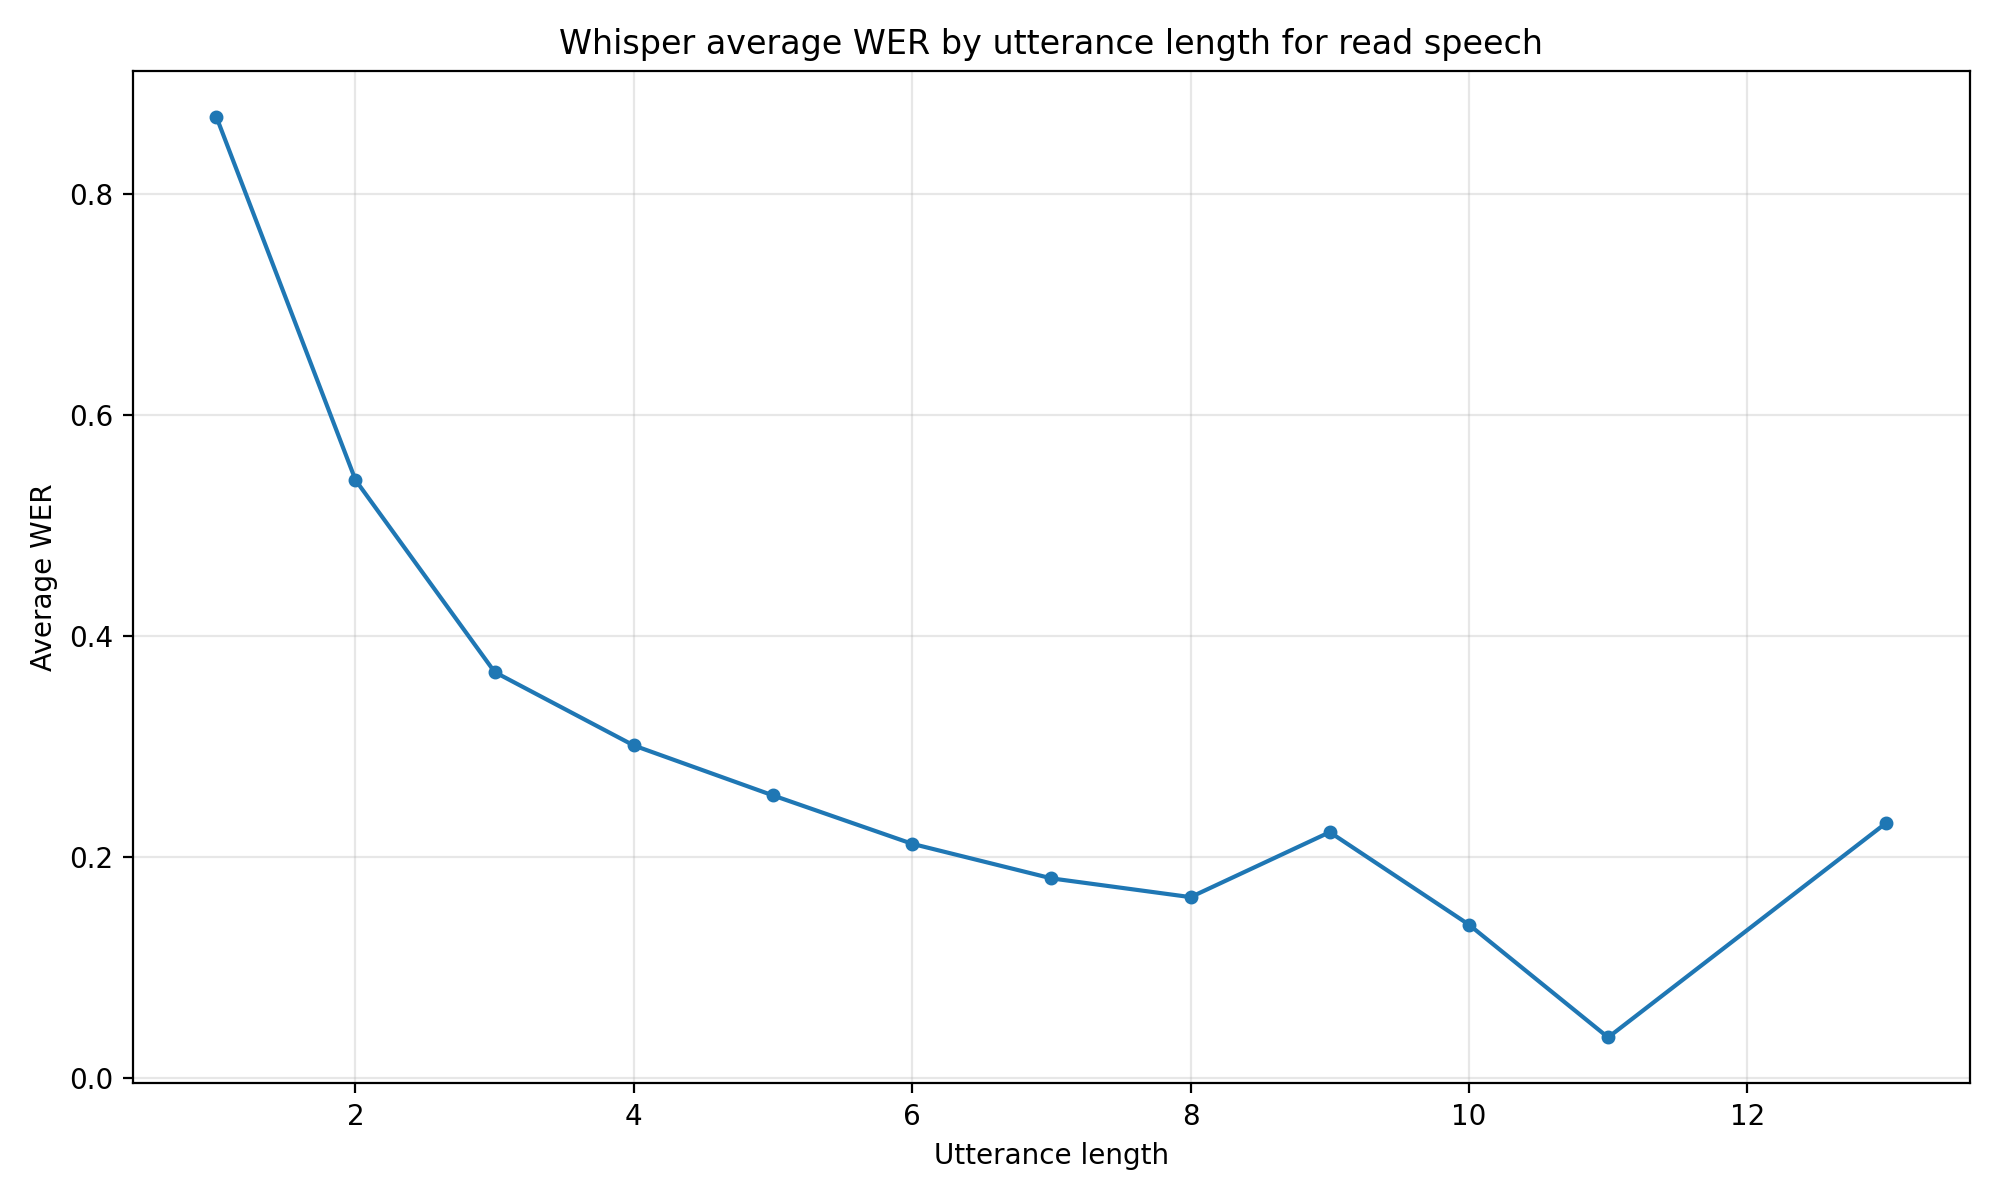

The table this chart was drawn from, first rows:
utterance_length, utterance_count, average_wer, average_wer_ci_lower, average_wer_ci_upper, insertion_rate, insertion_rate_ci_lower, insertion_rate_ci_upper, deletion_rate, deletion_rate_ci_lower, deletion_rate_ci_upper, substitution_rate, substitution_rate_ci_lower, substitution_rate_ci_upper
1, 1131, 0.87, 0.8129, 0.9271, 0.3024, 0.2625, 0.3422, 0.004421, 0.000553, 0.008289, 0.5632, 0.5343, 0.5921
2, 1998, 0.541, 0.5187, 0.5634, 0.09434, 0.08309, 0.1056, 0.07257, 0.06472, 0.08042, 0.3741, 0.3587, 0.3895
3, 2463, 0.3672, 0.3525, 0.3819, 0.04453, 0.03912, 0.04993, 0.06144, 0.05536, 0.06753, 0.2612, 0.2502, 0.2722
4, 2348, 0.3007, 0.2879, 0.3135, 0.03066, 0.02668, 0.03465, 0.05579, 0.05036, 0.06122, 0.2142, 0.2046, 0.2238
5, 1493, 0.2555, 0.2415, 0.2695, 0.02251, 0.01856, 0.02645, 0.0509, 0.04485, 0.05696, 0.182, 0.1716, 0.1925
6, 1019, 0.2116, 0.1969, 0.2264, 0.01636, 0.01284, 0.01987, 0.04792, 0.04075, 0.0551, 0.1474, 0.1366, 0.1581
7, 476, 0.1804, 0.163, 0.1977, 0.01141, 0.007456, 0.01535, 0.03541, 0.02848, 0.04235, 0.1336, 0.1199, 0.1472
8, 228, 0.1634, 0.14, 0.1867, 0.004934, 0.001768, 0.008101, 0.03783, 0.02695, 0.04871, 0.1206, 0.1019, 0.1393
9, 58, 0.2222, 0.1666, 0.2779, 0.003831, 0.0, 0.009095, 0.08429, 0.04339, 0.1252, 0.1341, 0.09747, 0.1707
10, 39, 0.1385, 0.07882, 0.1981, 0.002564, 0.0, 0.00759, 0.01795, 0.003781, 0.03212, 0.1179, 0.06609, 0.1698
11, 5, 0.03636, 0.0, 0.08001, 0.0, 0.0, 0.0, 0.0, 0.0, 0.0, 0.03636, 0.0, 0.08001
13, 1, 0.2308, 0.2308, 0.2308, 0.0, 0.0, 0.0, 0.0, 0.0, 0.0, 0.2308, 0.2308, 0.2308
